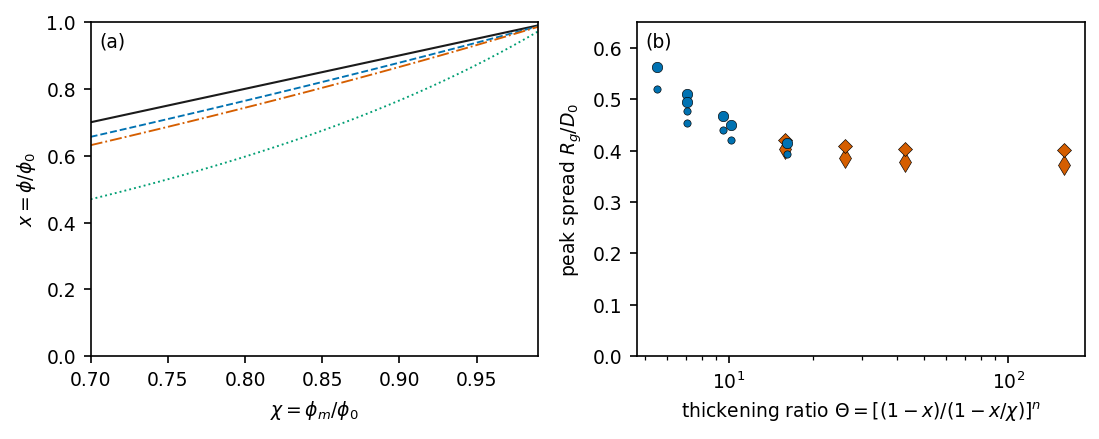

The table this chart was drawn from, first rows:
# T1_thickening_type -- plotted data
# generated by make_figures.py at 2026-0…
# make_type_figures.py; x_DST from the c…, n 2
Rg_max, chi, label, n_delta, panel, theta, type, u0, x, x_dst
, 0.7, , 2.147, a, , , , , 0.6564
, 0.705, , 2.147, a, , , , , 0.6616
, 0.71, , 2.147, a, , , , , 0.6669
, 0.715, , 2.147, a, , , , , 0.6722
, 0.72, , 2.147, a, , , , , 0.6775
, 0.725, , 2.147, a, , , , , 0.6828
, 0.73, , 2.147, a, , , , , 0.6882
, 0.735, , 2.147, a, , , , , 0.6935
, 0.74, , 2.147, a, , , , , 0.6989
, 0.745, , 2.147, a, , , , , 0.7043
, 0.75, , 2.147, a, , , , , 0.7096
, 0.755, , 2.147, a, , , , , 0.715
, 0.76, , 2.147, a, , , , , 0.7205
, 0.765, , 2.147, a, , , , , 0.7259
, 0.77, , 2.147, a, , , , , 0.7313
, 0.775, , 2.147, a, , , , , 0.7368
, 0.78, , 2.147, a, , , , , 0.7423
, 0.785, , 2.147, a, , , , , 0.7477
, 0.79, , 2.147, a, , , , , 0.7533
, 0.795, , 2.147, a, , , , , 0.7588
, 0.8, , 2.147, a, , , , , 0.7643
, 0.805, , 2.147, a, , , , , 0.7699
, 0.81, , 2.147, a, , , , , 0.7754
, 0.815, , 2.147, a, , , , , 0.781
, 0.82, , 2.147, a, , , , , 0.7866
, 0.825, , 2.147, a, , , , , 0.7922
, 0.83, , 2.147, a, , , , , 0.7978
, 0.835, , 2.147, a, , , , , 0.8035
, 0.84, , 2.147, a, , , , , 0.8091
, 0.845, , 2.147, a, , , , , 0.8148
, 0.85, , 2.147, a, , , , , 0.8205
, 0.855, , 2.147, a, , , , , 0.8262
, 0.86, , 2.147, a, , , , , 0.8319
, 0.865, , 2.147, a, , , , , 0.8377
, 0.87, , 2.147, a, , , , , 0.8435
, 0.875, , 2.147, a, , , , , 0.8492
, 0.88, , 2.147, a, , , , , 0.855
, 0.885, , 2.147, a, , , , , 0.8608
, 0.89, , 2.147, a, , , , , 0.8667
, 0.895, , 2.147, a, , , , , 0.8725
, 0.9, , 2.147, a, , , , , 0.8784
, 0.905, , 2.147, a, , , , , 0.8843
, 0.91, , 2.147, a, , , , , 0.8902
, 0.915, , 2.147, a, , , , , 0.8961
, 0.92, , 2.147, a, , , , , 0.9021
, 0.925, , 2.147, a, , , , , 0.908
, 0.93, , 2.147, a, , , , , 0.914
, 0.935, , 2.147, a, , , , , 0.92
, 0.94, , 2.147, a, , , , , 0.9261
, 0.945, , 2.147, a, , , , , 0.9321
, 0.95, , 2.147, a, , , , , 0.9382
, 0.955, , 2.147, a, , , , , 0.9443
, 0.96, , 2.147, a, , , , , 0.9504
, 0.965, , 2.147, a, , , , , 0.9565
, 0.97, , 2.147, a, , , , , 0.9626
, 0.975, , 2.147, a, , , , , 0.9688
, 0.98, , 2.147, a, , , , , 0.975
... 140 more rows
